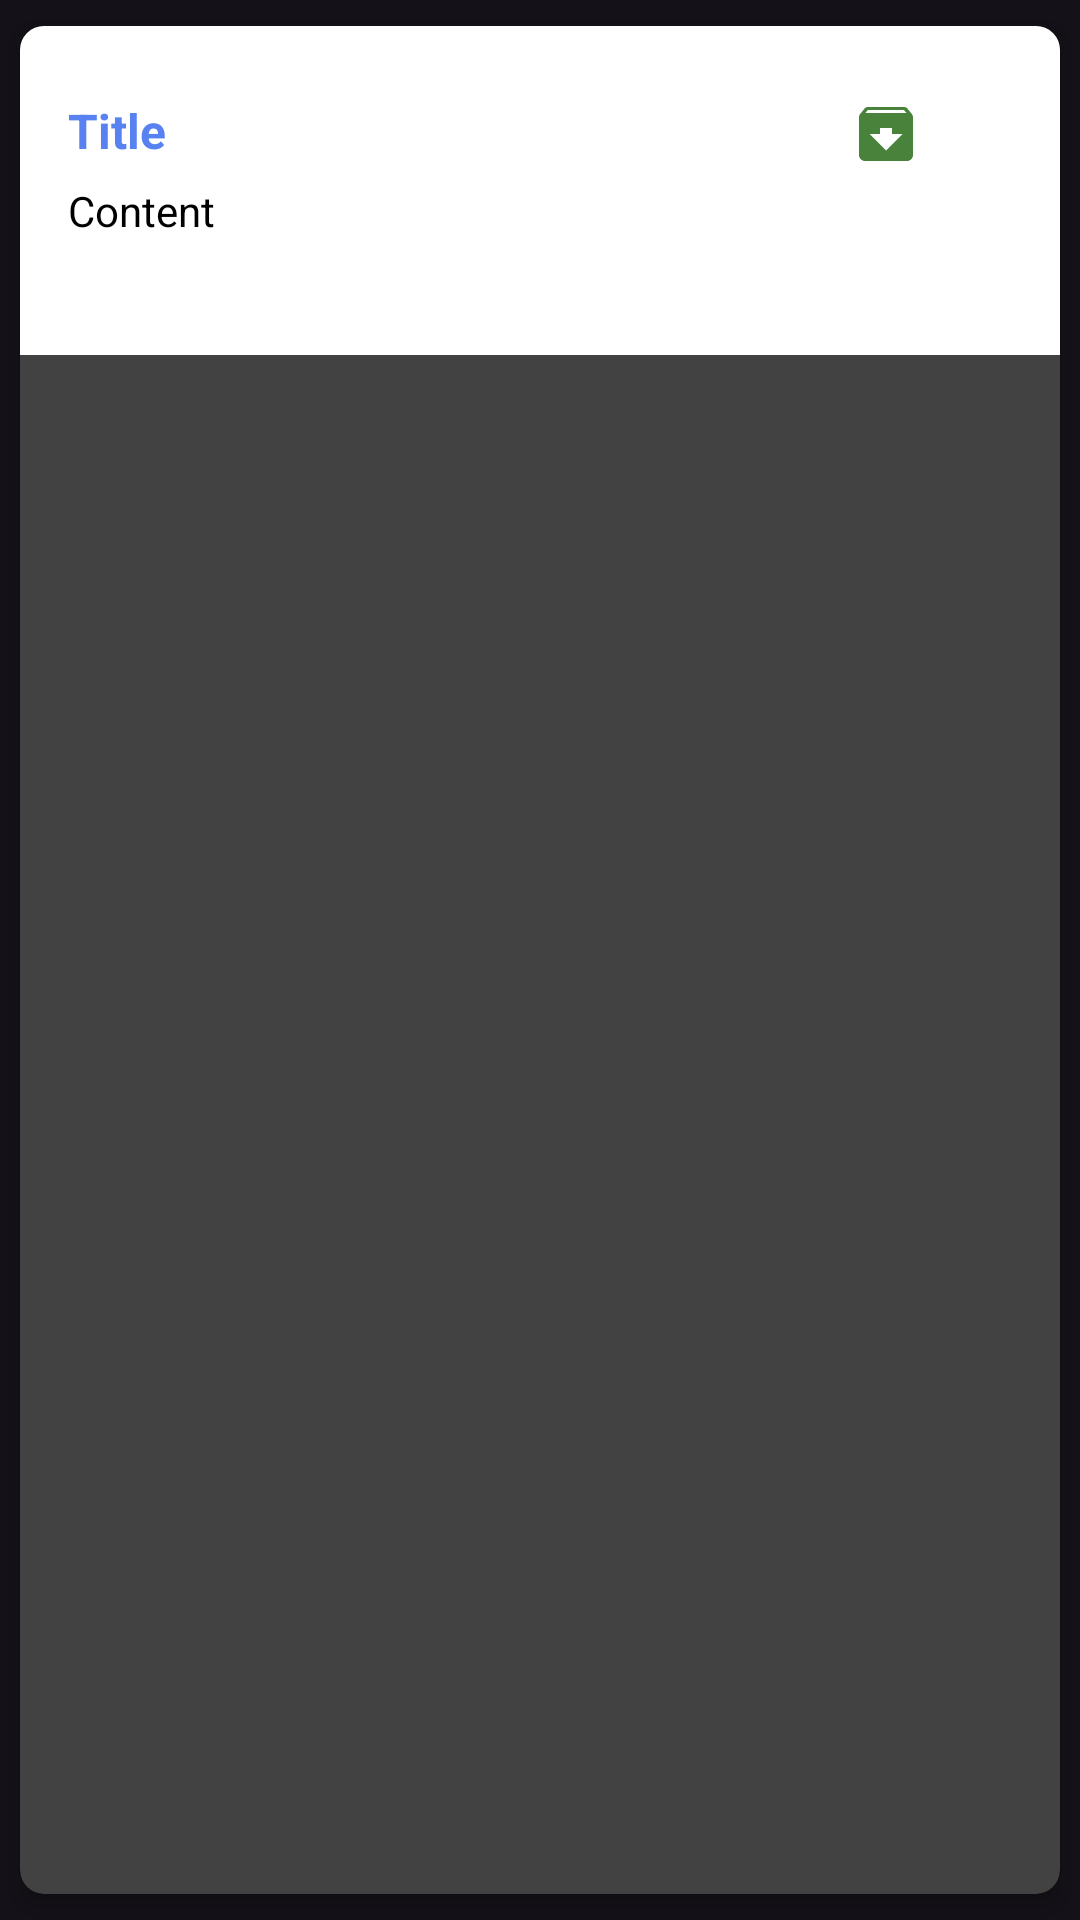

Reconstruct the res/layout file that produces this screen, plus the resources it refers to.
<!-- AndroidManifest.xml: application theme Theme.NotesSQLite -->
<!-- res/layout/archived_item.xml -->
<?xml version="1.0" encoding="utf-8"?>
<androidx.cardview.widget.CardView xmlns:android="http://schemas.android.com/apk/res/android"
    android:layout_width="match_parent"
    android:layout_height="wrap_content"
    xmlns:app="http://schemas.android.com/apk/res-auto"
    app:cardCornerRadius="8dp"
    app:cardElevation="4dp"
    app:cardUseCompatPadding="true">

    <LinearLayout
        android:id="@+id/what"
        android:layout_width="match_parent"
        android:background="@color/white"
        android:layout_height="wrap_content"
        android:orientation="vertical"
        android:padding="16dp">

        <RelativeLayout
            android:layout_width="match_parent"
            android:layout_height="wrap_content"
            android:layout_marginTop="8dp">

            <TextView
                android:id="@+id/titleTextView"
                android:layout_width="300dp"
                android:layout_height="wrap_content"
                android:text="Title"
                android:textColor="@color/blue"
                android:textSize="16sp"
                android:textStyle="bold"/>
            <ImageView
                android:id="@+id/unarchiveButton"
                android:layout_width="24dp"
                android:layout_height="24dp"
                android:layout_alignParentEnd="true"
                android:layout_marginEnd="30dp"
                android:src="@drawable/rv_archive_icon"/>
        </RelativeLayout>

        <TextView
            android:id="@+id/contentTextView"
            android:layout_width="wrap_content"
            android:layout_height="wrap_content"
            android:text="Content"
            android:textColor="@color/black"
            android:maxLines="1"
            android:layout_marginTop="4dp"/>

        <TextView
            android:id="@+id/idTVDate"
            android:layout_width="match_parent"
            android:layout_height="wrap_content"
            android:layout_below="@id/contentTextView"
            android:textColor="@color/black"
            android:paddingTop="5dp"
            android:textSize="13sp" />
    </LinearLayout>




</androidx.cardview.widget.CardView>
<!-- resources referenced by this layout -->
<resources>
  <color name="black">#FF000000</color>
  <color name="blue">#5882F1</color>
  <color name="white">#FFFFFFFF</color>
  <!-- drawable rv_archive_icon (drawable) -->
  <vector xmlns:android="http://schemas.android.com/apk/res/android"
      android:width="48dp"
      android:height="48dp"
      android:viewportWidth="48"
      android:viewportHeight="48">
    <path
        android:fillColor="#49833B"
        android:pathData="M41.09,10.45l-2.77,-3.36c-0.56,-0.66 -1.39,-1.09 -2.32,-1.09h-24c-0.93,0 -1.76,0.43 -2.31,1.09l-2.77,3.36c-0.58,0.7 -0.92,1.58 -0.92,2.55v25c0,2.21 1.79,4 4,4h28c2.21,0 4,-1.79 4,-4v-25c0,-0.97 -0.34,-1.85 -0.91,-2.55zM24,35l-11,-11h7v-4h8v4h7l-11,11zM10.25,10l1.63,-2h24l1.87,2h-27.5z"/>
  </vector>
  <style name="Theme.NotesSQLite" parent="Base.Theme.NotesSQLite" />
  <style name="Base.Theme.NotesSQLite" parent="Theme.Material3.Dark.NoActionBar">
          <item name="colorPrimary">@color/black</item>
          <item name="colorPrimaryVariant">@color/black</item>
          <item name="android:colorSecondary">@color/black</item>
      </style>
</resources>
